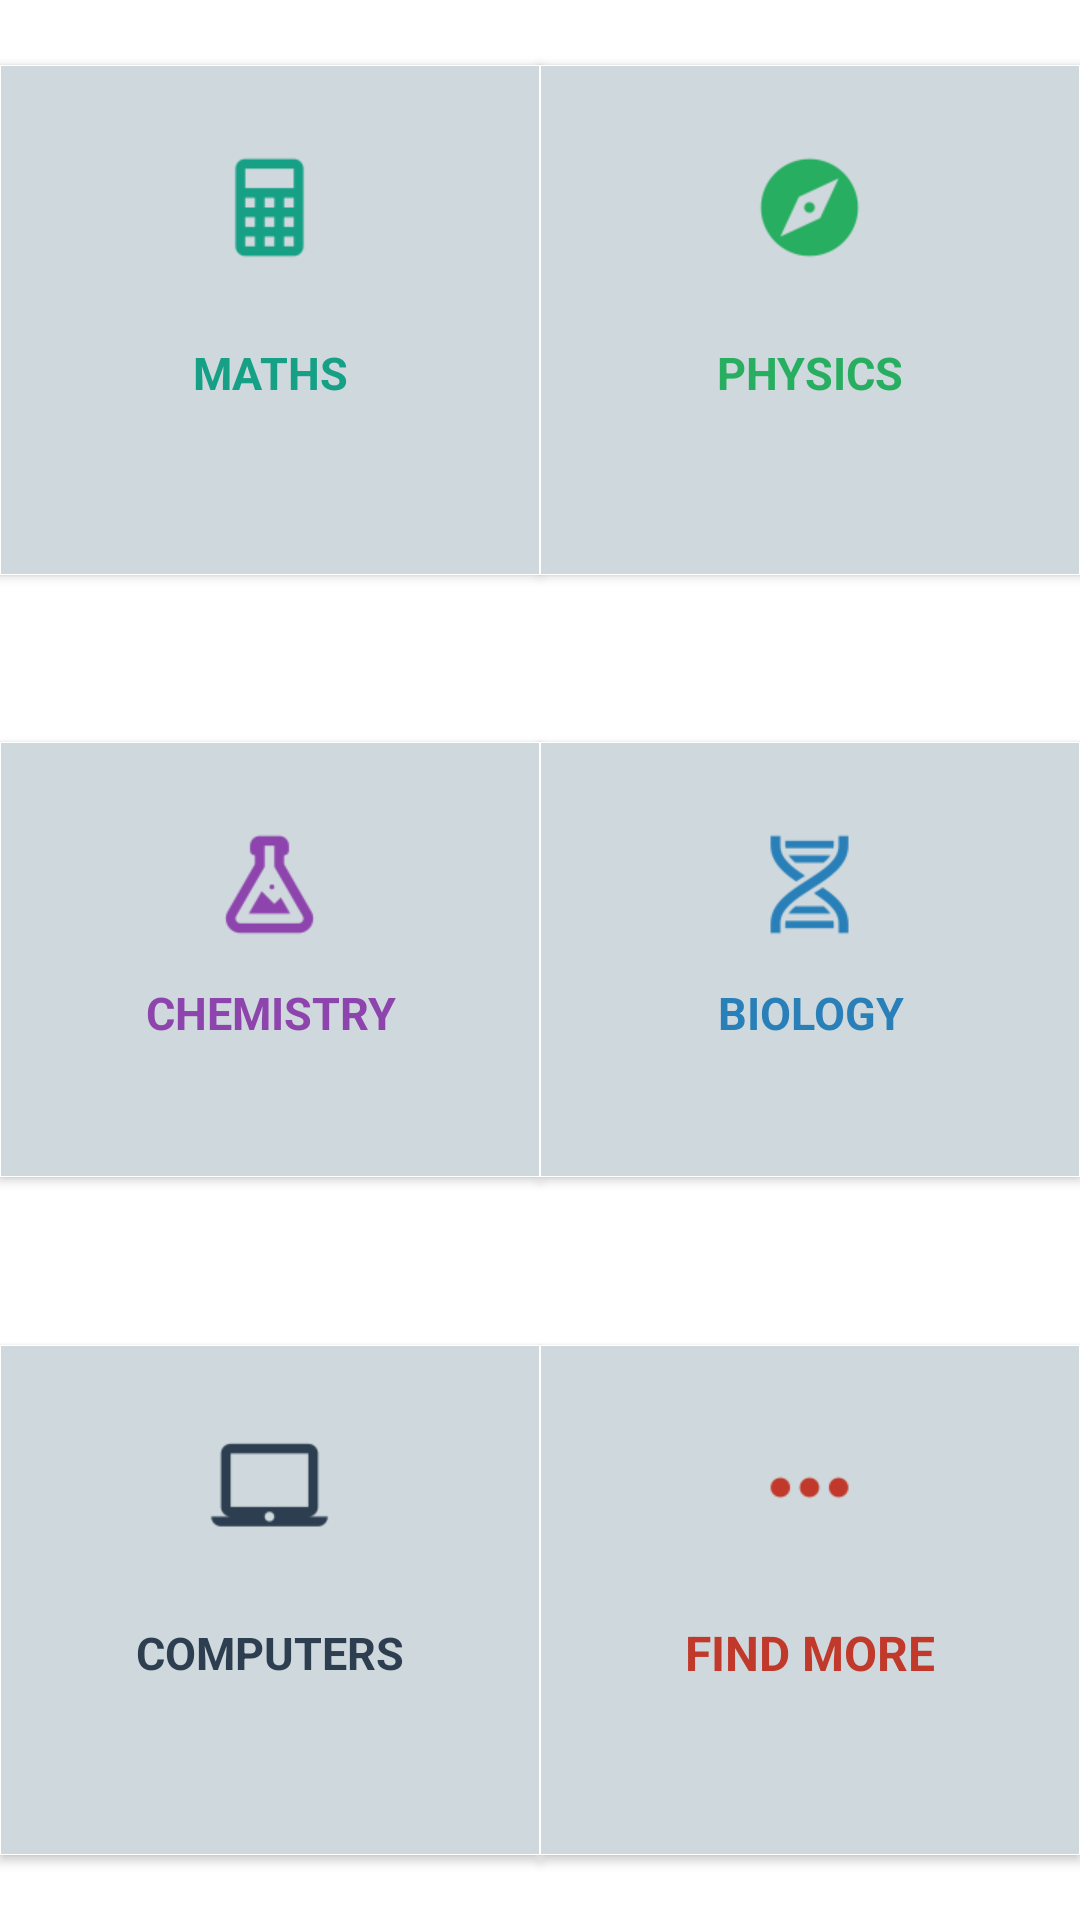

Write the Android layout XML for this screen, with the resource values it uses.
<!-- AndroidManifest.xml: application theme AppTheme.NoActionBar -->
<!-- res/layout/fragment1.xml -->
<?xml version="1.0" encoding="utf-8"?>

<LinearLayout xmlns:android="http://schemas.android.com/apk/res/android"
    xmlns:tools="http://schemas.android.com/tools"
    android:layout_width="match_parent"
    android:layout_height="match_parent"
    xmlns:app="http://schemas.android.com/apk/res-auto"
    android:background="#ffffff"
    android:orientation="vertical"
    tools:context=".PreQuiz">

    <LinearLayout android:layout_width="match_parent"
        android:layout_height="0dip"
        android:orientation="horizontal"
        android:weightSum="1"
        android:layout_weight="1">

        <Button
            android:gravity="center"
            android:layout_gravity="center"
            android:id="@+id/button1"
            android:textColor="#16a085"
            android:layout_height="170dp"
            android:textSize="15sp"
            android:textStyle="bold"
            android:padding="20dp"
            android:layout_margin="0dp"
            android:drawablePadding="-20dp"
            android:fontFamily="san-serif"
            android:background="@drawable/line"
            android:drawableTop="@drawable/t1"
            android:layout_width="match_parent"
            android:text="Maths"
            android:layout_weight="0.5"
            />

        <Button
            android:gravity="center"
            android:layout_gravity="center"
            android:id="@+id/button2"
            android:drawableTop="@drawable/t2"
            android:layout_height="170dp"
            android:padding="20dp"
            android:background="@drawable/line"
            android:textColor="#27ae60"
            android:drawablePadding="-20dp"
            android:layout_width="match_parent"
            android:text="Physics"
            android:fontFamily="san-serif"
            android:textSize="15sp"
            android:textStyle="bold"
            android:layout_weight="0.5"/>
    </LinearLayout>

    <LinearLayout android:layout_width="match_parent"
        android:layout_height="0dp"

        android:orientation="horizontal"
        android:layout_weight="1">

        <Button
            android:gravity="center"
            android:layout_gravity="center"
            android:id="@+id/button3"
            android:drawableTop="@drawable/t3"
            android:layout_height="145dp"
            android:text="chemistry"
            android:padding="20dp"
            android:background="@drawable/line"
            android:fontFamily="san-serif"
            android:textColor="#8e44ad"
            android:drawablePadding="-20dp"
            android:textSize="15sp"
            android:textStyle="bold"
            android:layout_width="match_parent"
            android:layout_weight="1"/>

        <Button
            android:gravity="center"
            android:layout_gravity="center"
            android:id="@+id/button4"
            android:drawableTop="@drawable/t4"
            android:textColor="#2980b9"
            android:layout_height="145dp"
            android:fontFamily="san-serif"
            android:textSize="15sp"
            android:padding="20dp"
            android:textStyle="bold"
            android:drawablePadding="-20dp"
            android:background="@drawable/line"
            android:layout_width="match_parent"
            android:text="Biology"
            android:layout_weight="1"/>
    </LinearLayout>

    <LinearLayout android:layout_width="match_parent"

        android:layout_height="0dp"
        android:orientation="horizontal"
        android:layout_weight="1">
        <Button
            android:gravity="center"
            android:layout_gravity="center"
            android:id="@+id/button5"
            android:drawableTop="@drawable/t5"
            android:layout_width="0dp"
            android:drawablePadding="-20dp"
            android:fontFamily="san-serif"
            android:layout_height="170dp"
            android:padding="20dp"
            android:text="computers"
            android:textColor="#2c3e50"
            android:background="@drawable/line"
            android:textSize="15sp"
            android:textStyle="bold"
            android:layout_weight="1"/>

        <Button
            android:gravity="center"
            android:layout_gravity="center"
            android:id="@+id/button6"
            android:drawableTop="@drawable/t6"
            android:textColor="#c0392b"
            android:layout_height="170dp"
            android:fontFamily="san-serif"
            android:textSize="16sp"
            android:padding="20dp"
            android:drawablePadding="-20dp"
            android:textStyle="bold"
            android:background="@drawable/line"
            android:layout_width="0dp"
            android:text="find more"
            android:layout_weight="1"/>
    </LinearLayout>

</LinearLayout>
<!-- resources referenced by this layout -->
<resources>
  <!-- drawable line (drawable) -->
  <?xml version="1.0" encoding="utf-8"?>
  
  <shape xmlns:android="http://schemas.android.com/apk/res/android"     android:shape="rectangle" >
      <solid android:color="#CFD8DC"/>
    <stroke android:color="#ffffff" android:width="0.1dp"/>
  </shape>
  <!-- drawable t1: png bitmap (drawable-xhdpi, 3162 bytes) -->
  <!-- drawable t2: png bitmap (drawable-xhdpi, 4405 bytes) -->
  <!-- drawable t3: png bitmap (drawable-xhdpi, 4375 bytes) -->
  <!-- drawable t4: png bitmap (drawable-xhdpi, 4862 bytes) -->
  <!-- drawable t5: png bitmap (drawable-xhdpi, 3214 bytes) -->
  <!-- drawable t6: png bitmap (drawable-xhdpi, 3168 bytes) -->
  <style name="AppTheme.NoActionBar">
          <item name="windowActionBar">false</item>
          <item name="windowNoTitle">true</item>
      </style>
</resources>
